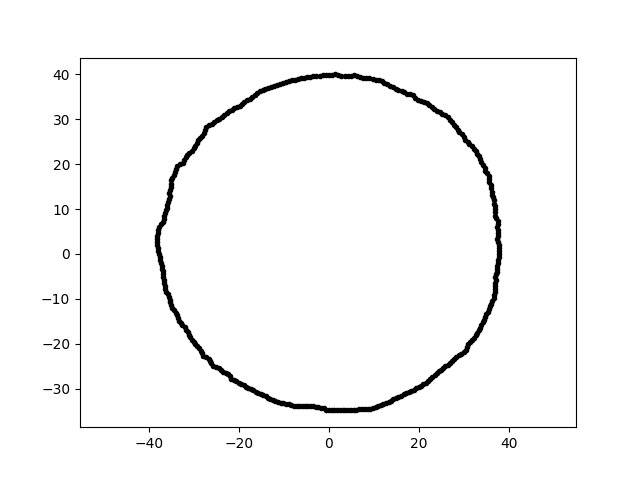

The data file committed next to this chart (first rows):
-6.391921686740117931e-15, -3.479600099767771582e+01, 4.000000000000000000e+00
2.445710389359590870e-15, 3.994148175722811800e+01, 4.000000000000000000e+00
2.528586751979065639e+01, 3.122544590071149173e+01, 4.000000000000000000e+00
3.797249279821352275e+01, 1.326028668033464974e+00, 4.000000000000000000e+00
-2.551425790224121926e+01, 2.935079622442729885e+01, 4.000000000000000000e+00
1.428187137976028076e+01, 3.720554695477687090e+01, 4.000000000000000000e+00
-3.150587902128410533e+01, 2.206065398862627447e+01, 4.000000000000000000e+00
-1.541405693015958178e+01, 3.631324248585845282e+01, 4.000000000000000000e+00
6.108707873287330337e+00, -3.464420390313007658e+01, 4.000000000000000000e+00
-2.006697981354233562e+01, -2.865861722204471462e+01, 4.000000000000000000e+00
-3.545176827655294005e+01, 1.290338840476809956e+01, 4.000000000000000000e+00
-1.021014523318775069e+01, 3.810478076291385463e+01, 4.000000000000000000e+00
-3.292797691073259614e+01, -1.535456780102557417e+01, 4.000000000000000000e+00
-3.736385785596571907e+01, -1.958156815678366414e+00, 4.000000000000000000e+00
-3.445521146067150653e+01, -1.254067138703214468e+01, 4.000000000000000000e+00
3.649835588461394220e+00, -3.472586598661382595e+01, 4.000000000000000000e+00
2.999990791056645278e+01, 2.607852208236352354e+01, 4.000000000000000000e+00
-1.930487032346466592e+01, 3.343701623376944099e+01, 4.000000000000000000e+00
3.761270792085245773e+01, 5.286121366613854455e+00, 4.000000000000000000e+00
3.069802504848674118e+01, -2.070607934544644024e+01, 4.000000000000000000e+00
-4.823505828124205586e+00, 3.928430246159805250e+01, 4.000000000000000000e+00
-1.346377206211911570e+01, 3.699140972135626981e+01, 4.000000000000000000e+00
-1.684422900548019086e+01, -3.038779352661436306e+01, 4.000000000000000000e+00
2.834945803439518031e+01, -2.295693846598515364e+01, 4.000000000000000000e+00
2.647985932126553976e+01, 3.046159359084064278e+01, 4.000000000000000000e+00
-8.366983562566611354e+00, -3.355813814394996797e+01, 4.000000000000000000e+00
3.662889230249324868e+01, 1.261233906396169147e+01, 4.000000000000000000e+00
-3.013772785343125094e+01, -1.957166930973836472e+01, 4.000000000000000000e+00
3.420074001139948194e+01, -1.522715051185443791e+01, 4.000000000000000000e+00
-3.782393838549592147e+01, 4.632096507494428975e-15, 4.000000000000000000e+00
3.568900882939855990e+01, 1.740669265971244073e+01, 4.000000000000000000e+00
-4.768898373248840805e+00, -3.393247509414201346e+01, 4.000000000000000000e+00
-1.301128428783956892e+01, -3.220405868689370266e+01, 4.000000000000000000e+00
1.679131155630529548e+01, 3.600908383692883064e+01, 4.000000000000000000e+00
-9.577210672978468509e+00, -3.339970283265245854e+01, 4.000000000000000000e+00
7.984292055455686210e+00, -3.458376841144497149e+01, 4.000000000000000000e+00
-6.196095780204678327e+00, 3.912060911733894386e+01, 4.000000000000000000e+00
3.754790421593791905e+01, 3.946443758445024486e+00, 4.000000000000000000e+00
-2.914363625493723120e+01, 2.533417648815709811e+01, 4.000000000000000000e+00
-2.386175767804048053e+00, -3.412390328521888705e+01, 4.000000000000000000e+00
2.210109207936859477e+01, -2.828810786931654775e+01, 4.000000000000000000e+00
-3.596046824273464892e+01, 1.031149833833031160e+01, 4.000000000000000000e+00
-3.805537510680814250e+01, 6.642590433570085828e-01, 4.000000000000000000e+00
1.773816856890016780e+01, -3.072340919455640318e+01, 4.000000000000000000e+00
3.368279835987463144e+01, 2.104734838162741895e+01, 4.000000000000000000e+00
2.779473948930374405e+01, -2.332255565414336829e+01, 4.000000000000000000e+00
3.046870557009118841e+01, -2.133441731967004173e+01, 4.000000000000000000e+00
-2.613381346671814498e+01, 2.902454029634886723e+01, 4.000000000000000000e+00
2.338608927759889866e+01, 3.218819047221189322e+01, 4.000000000000000000e+00
3.390975776752894433e+01, -1.581237973317968581e+01, 4.000000000000000000e+00
2.591016737019331373e+01, 3.087853504814514949e+01, 4.000000000000000000e+00
-3.418895326848584659e+01, 1.817858891148745926e+01, 4.000000000000000000e+00
1.395824968317019632e+00, 3.997119733134370279e+01, 4.000000000000000000e+00
2.087693138829586736e+00, 3.983555814403958806e+01, 4.000000000000000000e+00
-8.880662686861240829e+00, 3.846637617579497004e+01, 4.000000000000000000e+00
1.236414755369044904e+01, 3.805293337719876945e+01, 4.000000000000000000e+00
2.158592035162774536e+01, -2.864548382253824599e+01, 4.000000000000000000e+00
-3.807597532241903338e+01, 4.675141910913054311e+00, 4.000000000000000000e+00
-3.510889178802762700e+01, -1.140757045483991128e+01, 4.000000000000000000e+00
4.862177645577279606e+00, 3.959925913993523494e+01, 4.000000000000000000e+00
2.051183141926748377e+01, -2.929393115605713760e+01, 4.000000000000000000e+00
... 299 more rows
